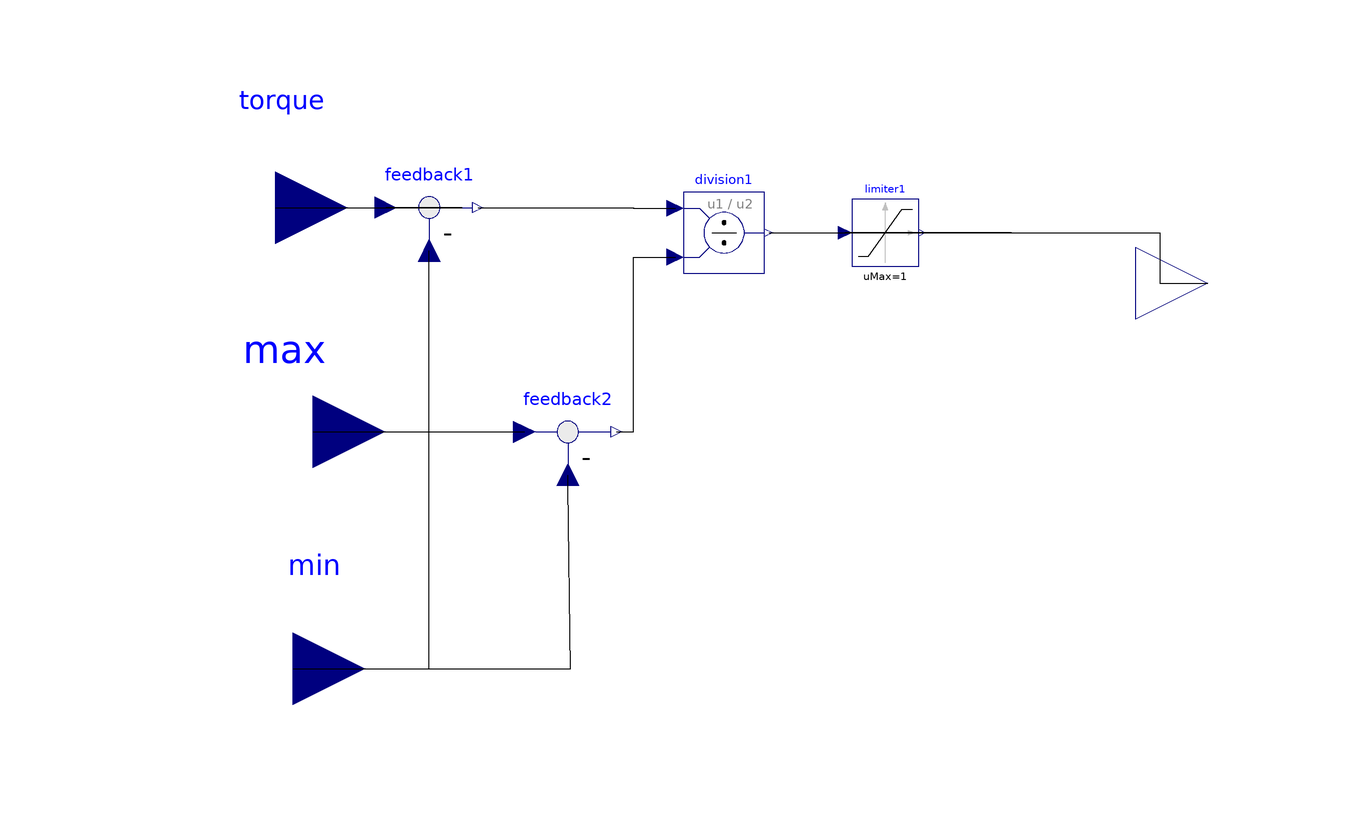

The component connection diagram of the Modelica model below, drawn from its own Placement and Line annotations.

model relativeTorque
  Modelica.Blocks.Interfaces.RealInput torque annotation(Placement(visible = true, transformation(origin = {-76.8908,44.958}, extent = {{-12,-12},{12,12}}, rotation = 0), iconTransformation(origin = {-76.8908,44.958}, extent = {{-12,-12},{12,12}}, rotation = 0)));
  annotation(Icon(graphics = {Rectangle(rotation = 0, lineColor = {0,0,255}, fillColor = {0,0,255}, pattern = LinePattern.Solid, fillPattern = FillPattern.None, lineThickness = 0.25, extent = {{-55.4622,63.4454},{57.563,-56.3025}}),Text(rotation = 0, lineColor = {0,0,255}, fillColor = {0,0,255}, pattern = LinePattern.Solid, fillPattern = FillPattern.None, lineThickness = 0.25, extent = {{-41.5966,27.7311},{58.4034,-6.30252}}, textString = "T_rel")}), Diagram(graphics = {Text(rotation = 0, lineColor = {0,0,255}, fillColor = {0,0,255}, pattern = LinePattern.Solid, fillPattern = FillPattern.None, lineThickness = 0.25, extent = {{-100.84,60.084},{-50.8403,65.5462}}, textString = "torque"),Text(rotation = 0, lineColor = {0,0,255}, fillColor = {0,0,255}, pattern = LinePattern.Solid, fillPattern = FillPattern.None, lineThickness = 0.25, extent = {{-90.7563,25.2101},{-60.084,17.2269}}, textString = "max"),Text(rotation = 0, lineColor = {0,0,255}, fillColor = {0,0,255}, pattern = LinePattern.Solid, fillPattern = FillPattern.None, lineThickness = 0.25, extent = {{-108.824,-17.6471},{-31.9328,-11.7647}}, textString = "min")}));
  Modelica.Blocks.Interfaces.RealInput minTorque annotation(Placement(visible = true, transformation(origin = {-73.9496,-31.9328}, extent = {{-12,-12},{12,12}}, rotation = 0), iconTransformation(origin = {-73.9496,-31.9328}, extent = {{-12,-12},{12,12}}, rotation = 0)));
  Modelica.Blocks.Interfaces.RealInput maxTorque annotation(Placement(visible = true, transformation(origin = {-70.5882,7.56303}, extent = {{-12,-12},{12,12}}, rotation = 0), iconTransformation(origin = {-76.8908,44.958}, extent = {{-12,-12},{12,12}}, rotation = 0)));
  Modelica.Blocks.Interfaces.RealOutput y annotation(Placement(visible = true, transformation(origin = {78.5714,32.3529}, extent = {{-12,-12},{12,12}}, rotation = 0), iconTransformation(origin = {78.5714,32.3529}, extent = {{-12,-12},{12,12}}, rotation = 0)));
  Modelica.Blocks.Math.Feedback feedback1 annotation(Placement(visible = true, transformation(origin = {-51.2605,44.958}, extent = {{-9.01578,-9.01578},{9.01578,9.01578}}, rotation = 0)));
  Modelica.Blocks.Math.Feedback feedback2 annotation(Placement(visible = true, transformation(origin = {-28.1512,7.56302}, extent = {{-9.01578,-9.01578},{9.01578,9.01578}}, rotation = 0)));
  Modelica.Blocks.Math.Division division1 annotation(Placement(visible = true, transformation(origin = {-2.10082,40.7563}, extent = {{-6.77369,-6.77369},{6.77369,6.77369}}, rotation = 0)));
  Modelica.Blocks.Nonlinear.Limiter limiter1(uMax = 1, uMin = 0) annotation(Placement(visible = true, transformation(origin = {24.7899,40.7563}, extent = {{-5.59809,-5.59809},{5.59809,5.59809}}, rotation = 0)));
equation
  connect(division1.y,limiter1.u) annotation(Line(points = {{5.35024,40.7563},{45.7983,40.7563},{45.7983,40.7563},{18.0722,40.7563}}));
  connect(limiter1.y,y) annotation(Line(points = {{30.9478,40.7563},{70.5882,40.7563},{70.5882,32.3529},{78.5714,32.3529}}));
  connect(feedback1.y,division1.u1) annotation(Line(points = {{-43.1463,44.958},{-17.2269,44.958},{-17.2269,44.8205},{-10.2292,44.8205}}));
  connect(feedback2.y,division1.u2) annotation(Line(points = {{-20.037,7.56302},{-17.2269,7.56302},{-17.2269,36.692},{-10.2292,36.692}}));
  connect(minTorque,feedback2.u2) annotation(Line(points = {{-73.9496,-31.9328},{-27.731,-31.9328},{-28.1512,-1.61681},{-28.1512,0.3504}}));
  connect(maxTorque,feedback2.u1) annotation(Line(points = {{-70.5882,7.56303},{-45.7983,7.56303},{-45.7983,7.56302},{-35.3638,7.56302}}));
  connect(torque,feedback1.u1) annotation(Line(points = {{-76.8908,44.958},{-45.7983,44.958},{-45.7983,44.958},{-58.4731,44.958}}));
  connect(minTorque,feedback1.u2) annotation(Line(points = {{-73.9496,-31.9328},{-51.2605,-31.9328},{-51.2605,33.6773},{-51.2605,37.7454}}));
end relativeTorque;